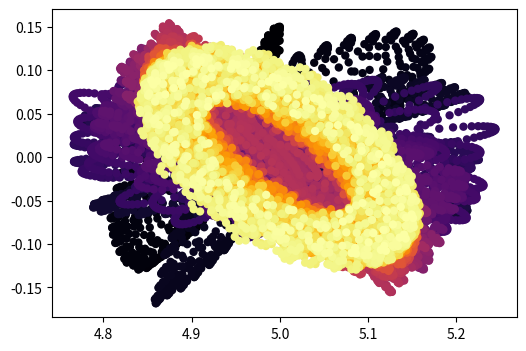

Reproduce this figure in Python.
import sys
import numpy as np

polymerLenght = 10
headN = 1


def polymergenerator(polymerl, headl, mass=1):
    polymer = np.array((range(polymerl), np.zeros(polymerl), np.zeros(polymerl))).T
    # heads = np.array([range(headl), np.zeros(headl), np.zeros(headl)]).T
    heads = np.array((5, 0.15, 0.15))
    head_surface = heads
    head_surface[0] += 1
    centers_of_mass = (head_surface[0] + heads) / 2
    return polymer, heads  # , centers_of_mass, head_surface


def forcefield(a, b, epsilon=0.2, sigma=0.1, mass=1):
    dif = a - b
    dist = np.sqrt(np.sum(np.square(dif), axis=1))
    f = 24 * epsilon * (-2 * (sigma ** 12 / dist ** 13) + (sigma ** 6 / dist ** 7))
    vector = dif / np.array((dist, dist, dist)).T
    forcevector = np.sum(vector * np.array((f, f, f)).T, axis=0)
    a = forcevector
    return forcevector


def verlet(positions, velocities, accelerations, dt):
    # dpositions =
    # positions = positions + np.clip(dpositions, a_min=-1, a_max=1)
    positions = positions + velocities * dt + (accelerations / 2) * (dt ** 2)
    # print(positions.shape)
    # accelerationst1 = np.clip(forcefield(polymerX, positions), a_min=-0.1, a_max=0.1)
    accelerationst1 = forcefield(polymerX, positions) + np.random.uniform(-0.02, 0.02, velocities.shape)
    # dvelocities = (accelerationst1 + accelerations) * (dt/2)
    # velocities =  velocities + np.clip(dvelocities, a_min=-0.1, a_max=0.1)
    velocities = velocities + (accelerationst1 + accelerations) * (
                dt / 2)  # + np.random.uniform(-0.0001, 0.0001, velocities.shape)
    return positions, velocities, accelerationst1

# def ang_integrate(center, surf_1, surf_2, ang_vel, ang_acc, dt, offsets, masses):

polymerX, headX = polymergenerator(polymerLenght, headN)
forcevectors = forcefield(polymerX, headX)
np.set_printoptions(threshold=sys.maxsize)
print(forcevectors)

headX = np.array((5, 0.15, 0.15))

vX = np.array((0,0,0))
aX = np.array((0,0,0))

steps = 200000
printEvery = 1
headhist = np.zeros((int(steps/printEvery), 3))
velhist = np.zeros((int(steps/printEvery), 3))
acchist = np.zeros((int(steps/printEvery), 3))
for i in range(steps):
    headX, vX, aX = verlet(headX, vX, aX, 0.01)
    if i%10000 == 0: print(headX, vX[1], aX[1])
    headhist[i] = headX
    velhist[i] = vX
    acchist[i] = aX

import matplotlib.pyplot as plt
time = np.arange(20000)
# plt.plot(time, headhist[:,0])

#plt.plot(time, acchist[:,0])
#plt.plot(time, velhist[:,0])
plt.figure(figsize=(6, 4))
plt.scatter(headhist[::10,0], headhist[::10,1], cmap="inferno", c=time, linewidth=0.001)
#plt.scatter(velhist[1000:1500:1,0], velhist[1000:1500:1,1], cmap="inferno", c=time, linewidth=0.001)
#plt.scatter(acchist[1000:1500:1,0], acchist[1000:1500:1,1], cmap="inferno", c=time, linewidth=0.001)
print(headhist[::10,0].shape)
print(headhist[::10,1].shape)
print(time.shape)

with open("trajectory.pdb", "w") as f:
    for t, positions in enumerate(headhist[::200]):  # Save every 100th frame
        f.write(f"MODEL     {t + 1}\n")
        f.write(f"ATOM  {1:5d}  C   UNK     1    {positions[0]:8.3f}{positions[1]:8.3f}{positions[2]:8.3f}  1.00  0.00           C\n")
        f.write("ENDMDL\n")

with open("polymerr.pdb", "w") as f:
    for i in range(polymerLenght):
        f.write(f"ATOM  {i+2:5d}  C   UNK     1    {i:8.3f}{0:8.3f}{0:8.3f}  1.00  0.00           C\n")

headhist[0]
